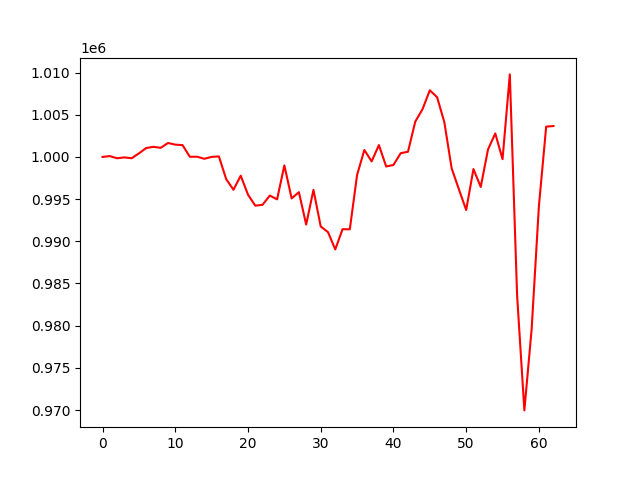

The data file committed next to this chart (first rows):
, 0
0, 1000000
1, 1000098
2, 999841
3, 999944
4, 999844
5, 1000417
6, 1001053
7, 1001198
8, 1001077
9, 1001651
10, 1001458
11, 1001398
12, 1000018
13, 1000026
14, 999779
15, 1000004
16, 1000062
17, 997370
18, 996107
19, 997778
20, 995525
21, 994224
22, 994326
23, 995419
24, 994970
25, 998995
26, 995082
27, 995820
28, 991981
29, 996098
30, 991756
31, 991083
32, 989035
33, 991433
34, 991423
35, 997871
36, 1000820
37, 999468
38, 1001402
39, 998863
40, 999049
41, 1000445
42, 1000614
43, 1004186
44, 1005664
45, 1007899
46, 1007081
47, 1004108
48, 998653
49, 996159
50, 993708
51, 998561
52, 996442
53, 1000881
54, 1002785
55, 999734
56, 1009781
57, 983619
58, 969957
59, 979582
... 3 more rows
